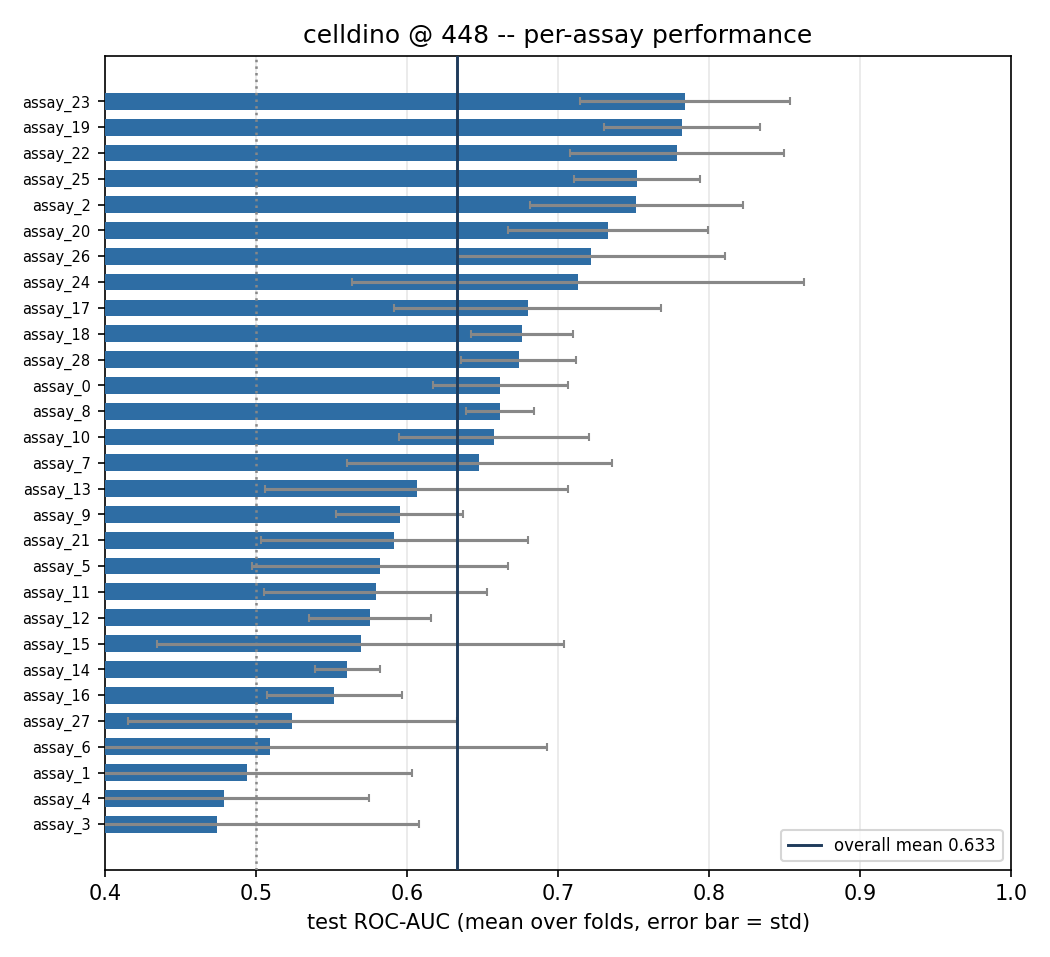

The data file committed next to this chart (first rows):
, fold0, fold1, fold2, fold3, fold4, fold5, mean, std
assay_23, 0.7118, 0.7358, 0.8343, 0.7359, 0.7946, 0.8922, 0.7841, 0.06958
assay_19, 0.7307, 0.8725, 0.7613, 0.8013, 0.785, 0.7411, 0.782, 0.05157
assay_22, 0.6954, 0.6944, 0.7817, 0.8026, 0.8626, 0.8376, 0.7791, 0.07088
assay_25, 0.7395, 0.755, 0.7439, 0.6843, 0.8026, 0.7875, 0.7521, 0.04158
assay_2, 0.6946, 0.7136, 0.8018, 0.8377, 0.8003, 0.6628, 0.7518, 0.07053
assay_20, 0.6368, 0.7835, 0.7491, 0.7948, 0.7697, 0.6642, 0.733, 0.06628
assay_26, 0.8958, 0.648, 0.7167, 0.6714, 0.6921, 0.7054, 0.7216, 0.08883
assay_24, 0.5805, 0.7047, 0.7161, 0.6576, 0.62, 1.0, 0.7131, 0.1495
assay_17, 0.612, 0.5904, 0.6738, 0.7868, 0.79, 0.6256, 0.6798, 0.08848
assay_18, 0.7092, 0.6538, 0.6251, 0.6668, 0.7108, 0.6913, 0.6762, 0.03383
assay_28, 0.6225, 0.6454, 0.7219, 0.6706, 0.6704, 0.7127, 0.6739, 0.03817
assay_0, 0.6933, 0.661, 0.6487, 0.6131, 0.622, 0.7317, 0.6616, 0.04474
assay_8, 0.6376, 0.6647, 0.6906, 0.6857, 0.6393, 0.6514, 0.6615, 0.02284
assay_10, 0.6377, 0.5745, 0.7021, 0.7121, 0.5988, 0.7219, 0.6578, 0.06297
assay_7, 0.5882, 0.7333, 0.5473, 0.6907, 0.752, 0.5762, 0.648, 0.08808
assay_13, 0.4938, 0.7563, 0.4944, 0.6125, 0.6508, 0.6296, 0.6062, 0.1002
assay_9, 0.5702, 0.5751, 0.599, 0.6574, 0.5404, 0.6277, 0.595, 0.04236
assay_21, 0.6813, 0.6182, 0.5296, 0.5355, 0.4838, 0.7, 0.5914, 0.08845
assay_5, 0.618, 0.5884, 0.6391, 0.685, 0.4895, 0.4722, 0.582, 0.08464
assay_11, 0.566, 0.703, 0.5283, 0.6274, 0.5455, 0.5045, 0.5791, 0.07369
assay_12, 0.5659, 0.5888, 0.5116, 0.5984, 0.6307, 0.5579, 0.5756, 0.04058
assay_15, 0.8363, 0.4864, 0.5033, 0.5358, 0.5703, 0.4833, 0.5692, 0.1349
assay_14, 0.5657, 0.5255, 0.5871, 0.5759, 0.5492, 0.5583, 0.5603, 0.02157
assay_16, 0.5332, 0.5653, 0.5103, 0.5551, 0.6322, 0.5152, 0.5519, 0.04486
assay_27, 0.4719, 0.511, 0.6526, 0.6091, 0.5542, 0.3453, 0.524, 0.1091
assay_6, 0.6368, 0.5928, 0.437, 0.4864, 0.7083, 0.1944, 0.5093, 0.1832
assay_1, 0.5347, 0.5382, 0.3591, 0.6671, 0.4318, 0.4322, 0.4939, 0.1091
assay_4, 0.5538, 0.6247, 0.4091, 0.496, 0.3905, 0.4, 0.479, 0.096
assay_3, 0.3, 0.5442, 0.5966, 0.3268, 0.6039, 0.475, 0.4744, 0.1332
